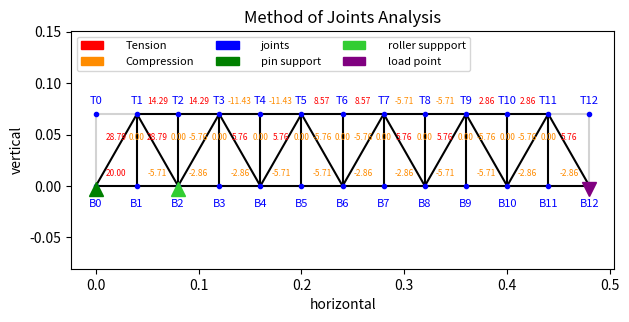

Reproduce this figure in Python.
import math
import matplotlib.pyplot as plt
import matplotlib.patches as mpatches
import re 
import pprint

"""
[HEADER]: utility functions
"""
#return a dictionary with all the values where the key contains a string
def FilterString(dic, filterString):
    return {k: v for k, v in dic.items() if filterString in k}
def NumberFromString(str):
    num = re.findall('\d+',str)
    num = [int(i) for i in num][0]
    return num
#filter dictionary
def FilterDictionary(dic, removeKeys):
    newDic = {}
    for key, val in dic.items():
        for key, val in dic.items():
            if not any(str in key for str in removeKeys):
                newDic[key] = val
    return newDic

#takes value (x,y)
def CalculateMagnitude(vector):
    dist = math.sqrt((vector[0]**2) + (vector[1]**2))
    return dist
#takes two vectors (x,y)
def CalculateDotProduct(vector1,vector2):
    return (vector1[0]*vector2[0]) + (vector1[1]*vector2[1])

def CalculateDirectionVector(vertexPositions):
    directionVector = (vertexPositions[1][0] - vertexPositions[0][0], vertexPositions[1][1] - vertexPositions[0][1])
    return directionVector

#takes vector (x,y)
def CalculateNormalVector(vector):
    mag = CalculateMagnitude(vector)
    return [vector[0]/mag,vector[1]/mag]

def AngleBetweenVectors(vector1,vector2):
    dotProd = CalculateDotProduct(vector1,vector2)
    vect1Mag = CalculateMagnitude(vector1)
    vect2Mag = CalculateMagnitude(vector2)
    magMult = vect1Mag*vect2Mag
    cal = dotProd / (vect1Mag*vect2Mag)
    angle = abs(math.acos(cal))
    return angle

"""
[HEADER]: construct shape functions
"""
def BuildVertexes(segmentCount,width,height):
    vertexDict = {}
    for i in range(0,segmentCount):
        vertexDict[f"B{i}"] = (width*i,0)
        vertexDict[f"T{i}"] = (width*i,height)
    return vertexDict
"""
input: dictionary of vertexes labelled with T for top and B for bottom, with an integer for index: T1
return: dictionary of members, with the coordinates of both vertexes. the key is combined. it starts with the bottom
        horizontal connections are done in reverse: B2B1
        diagonal connections alternate: B1T2, B2T2
"""
def ConnectVertexes(vertexDict):
    filterString = "B"
    
    trussMembers = {}
    #get the length of the bottom vertexes
    dictLength = len(FilterString(vertexDict,filterString))
    if dictLength < 1:
        return None
    trussMembers["B0T0"] = (vertexDict["B0"],vertexDict["T0"])
    for i in range(1,dictLength):
        i_previous = i-1
        
        #connect vertically
        start = f"B{i}"
        end = f"T{i}"
        trussMembers[start+end] = (vertexDict[start],vertexDict[end])
        
        #connect horizontally
        start = f"B{i_previous}"
        end = f"B{i}"
        trussMembers[start+end] = (vertexDict[start],vertexDict[end])
        
        start = f"T{i_previous}"
        end = f"T{i}"
        trussMembers[start+end] = (vertexDict[start],vertexDict[end])
        
        if i % 2 == 0:
            start = f"B{i}"
            end = f"T{i_previous}"
            trussMembers[start+end] = (vertexDict[start],vertexDict[end])
        else:
            start = f"B{i_previous}"
            end = f"T{i}"
            trussMembers[start+end] = (vertexDict[start],vertexDict[end])
    return trussMembers

"""
this code will work by having a compound dictionary (dictionary in a dictionary)
the dictionary is in this format:
        key (vertexKey): {key(connectedTrussKey): value(force magnitude of member, direction is stored in the connected truss dictionary)}
the dictionary is used to take all forces acting on a joint, and transfer shared calculations to other joints
each element in the dictionary represents the joints, where the value is all the forces and the member that caused it
"""
def CreateForceCompoundDictionaries(vertexDict,connectedTruss):
    forceDict = {}
    for key, _ in vertexDict.items():
        forceDict[key] = {}
        splitDict = FilterString(dic=connectedTruss,filterString=key)
        for truss_key,_ in splitDict.items():
            forceDict[key][truss_key] = None
    return forceDict
def CreateMemberForceDictionary(memberDictionary):
    newDic = {}
    for key,_ in memberDictionary.items():
        newDic[key] = None
    return newDic

def AddLoad(vertexKey, forceMagnitude, forceDict):
    forceDict[vertexKey]["LOAD"] = forceMagnitude
def AddPinSupport(vertexKey, forceDict):
    forceDict[vertexKey]["PIN"] = [None,None] #two values for x and y
def AddRollerSupport(vertexKey, forceDict):
    forceDict[vertexKey]["ROLL"] = None

def IsDeterminate(trussMemberDict,trussJointDict, reactionForcesCount):
    if int(2 * len(trussJointDict)) == int(len(trussMemberDict) + reactionForcesCount):
        return True
    else:
        return False

def PlotTruss(trussDictionary,vertexDictionary,memberForceDictionary,filterKeys,pinKey,rollKey, loadKey,hasMemberLabels=True,hasForceLabels=True,hasJointLables=True,colorMembers=False,hasLegend = True):
    plt.figure()
    for key, value in trussDictionary.items():
        x_values = [value[0][0],value[1][0]]
        y_values = [value[0][1],value[1][1]]
        
        labelXCoordinate = (x_values[0] + x_values[1]) / 2
        labelYCoordinate = (y_values[0] + y_values[1]) / 2
        hasFilt = False
        for str in filterKeys:
            if str in key:
                hasFilt = True
                
        if hasFilt:
            plt.plot(x_values,y_values,color='lightgrey')
        else:
            if hasMemberLabels:
                plt.text(labelXCoordinate,labelYCoordinate,key,fontsize=4,ha='center',color='blue')
            if(memberForceDictionary[key]is not None):
                if(memberForceDictionary[key] > 0):
                    col = "red"
                else:
                    col = "darkorange"
                if hasForceLabels:
                    plt.text(labelXCoordinate,labelYCoordinate+0.01,f"{memberForceDictionary[key]:.2f}",fontsize=6,ha='center',color=col)
            if colorMembers:
                plt.plot(x_values,y_values,color=col)
            else:
                plt.plot(x_values,y_values,color='black')
    for key, value in vertexDictionary.items():
        x_value, y_value = value[0], value[1]
        labelYCoordinates = (y_value - 0.02) if "B" in key else (y_value + 0.01)
        if hasJointLables:
            plt.plot(x_value,y_value,color='blue', marker='.')
            plt.text(x_value,labelYCoordinates,key,fontsize=8,ha='center',color='blue')
    ax = plt.gca()
    ax.set_aspect('equal', adjustable='box')
    #plt.plot( [trussDictionary["B1B2"][0][0],trussDictionary["B1B2"][0][1]], [trussDictionary["B1B2"][1][0],trussDictionary["B1B2"][1][1]])
    plt.title("Method of Joints Analysis")
    plt.xlabel("horizontal")
    plt.ylabel("vertical")
    
    #dummy points to expand plot area
    plt.plot(vertexDictionary["T0"][0],vertexDictionary["T0"][1]*2,color='white')
    plt.plot(vertexDictionary["B0"][0],-vertexDictionary["T0"][1],color='white')
    
    #plot load and support positions
    plt.plot(vertexDictionary[pinKey][0],vertexDictionary[pinKey][1]-0.003,color='green', marker='^',markersize=10)
    plt.plot(vertexDictionary[rollKey][0],vertexDictionary[rollKey][1]-0.003,color='limegreen', marker='^',markersize=10)
    plt.plot(vertexDictionary[loadKey][0],vertexDictionary[loadKey][1]-0.003,color='purple', marker='v',markersize=10)
    
    #plt.grid(True)
    if hasLegend:
        plt.legend(loc='upper left',fontsize='8',handles=[
            mpatches.Patch(color='red', label='Tension'),
            mpatches.Patch(color='darkorange', label='Compression'),
            mpatches.Patch(color='blue', label='joints'),
            mpatches.Patch(color='green', label='pin support'),
            mpatches.Patch(color='limegreen', label='roller suppport'),
            mpatches.Patch(color='Purple', label='load point')
        ],handlelength=2,handletextpad=2,ncol=3)
    plt.tight_layout()
    plt.show()

"""
[HEADER]: calculation functions
"""
#function to fill zeros into zero truss members through definition, allowing calculation in joints with a lot of unknowns such as where two diagonals converge
def CalculateZeros(forceDictionary,memberDictionary,memberForceDictionary):
    PushValue(forceDictionary,"B1T1",0)
    PushMemberValue(memberForceDictionary,"B1T1",0)
    for _,members in forceDictionary.items():
        hasSpecial = False
        for key,_ in members.items():
            if ("LOAD" in key) or ("PIN" in key) or ("ROLL" in key):
                hasSpecial = True
                break
        if len(members) == 2 and not hasSpecial:
            for key,_ in members.items():
                PushValue(forceDictionary,key,0)
                PushMemberValue(memberForceDictionary,key,0)
        if len(members) == 3 and not hasSpecial:
            keys = list(members.keys())
            for i in range(len(keys)):
                for j in range(i+1, len(keys)):
                    vector1 = CalculateDirectionVector(memberDictionary[keys[i]])
                    vector2 = CalculateDirectionVector(memberDictionary[keys[j]])
                    angle = AngleBetweenVectors(vector1, vector2)
                    if angle == 0 or angle == 180 or angle == 360:  # vectors are in the same direction
                        # find the other key and set its value to 0
                        other_key = keys[3 - i - j]
                        members[other_key] = (0, 0)
                        PushValue(forceDictionary,other_key,0)
                        PushMemberValue(memberForceDictionary,other_key,0)
        
#negative values imply compression, position are tension
#calculate the force along the two members across the load. the code does not support loads that are not at the end of the truss
def LoadCalculations(forceDictionary,trussDictionary,memberForceDictionary):
    totalCalcAngle = None #since all diagonal angles are the same, it only needs to be calculated once at the first instance of a diagonal line
    for key, value in forceDictionary.items():
        if isinstance(value, dict) and value.get("LOAD"):
            loadForce = value['LOAD']
            horizontalMembers = {}
            verticalMembers = {}
            diagonalMembers = {}
            for ky,val in value.items():
                if ky == 'LOAD':
                    continue
                nums = re.findall('\d+',ky)
                nums = [int(i) for i in nums]
                if ('B' in ky or 'T' in ky) and not ('B' in ky and 'T' in ky):
                    horizontalMembers[ky] = val
                    continue
                if nums[0] != nums[1]:
                    diagonalMembers[ky] = val
                    continue
                if 'B' in ky and 'T' in ky:
                    verticalMembers[ky] = val
                    continue
            netXForce = 0
            if len(diagonalMembers) != 0:
                for dkey, dvalue in diagonalMembers.items():
                    dirVector = CalculateDirectionVector(trussDictionary[dkey]) #turns (x,y)(x,y) into (x,y)
                    normalVector = CalculateNormalVector(dirVector)
                    if totalCalcAngle is None:
                        """
                        calculate the angle between the normalvector of the member against the y-axis. 
                        x-axis is not used since it's direction yields different results for each member
                        the angle is subtracted from 90 degrees to offset the 90 degree shift by using the y-axis over the x-axis
                        """
                        totalCalcAngle = math.radians(90) - AngleBetweenVectors(normalVector,(0,1))
                    diagonalMemberForce = -(loadForce / math.sin(totalCalcAngle))
                    xvalue = -(diagonalMemberForce * math.cos(totalCalcAngle))
                    netXForce += xvalue
                    PushValue(forceDictionary,dkey,diagonalMemberForce)
                    PushMemberValue(memberForceDictionary,dkey,diagonalMemberForce)
            if len(verticalMembers) !=0:
                pass
            if len(horizontalMembers) != 0:
                for hkey, _ in horizontalMembers.items():
                    xvalue = (netXForce)
                    PushValue(forceDictionary,hkey,xvalue)
                    PushMemberValue(memberForceDictionary,hkey,xvalue)
                    break
    return totalCalcAngle
#calculate the moment, and thus the forces along the joints allowing the completion of the calculations
def MomentReactionForces(forceDictionary,trussDictionary,memberForceDictionary,pinjointKey, rollerjointKey,loadjointKey,loadForce,width,diagonalAngles):
    pinNum = NumberFromString(pinjointKey)
    rollerNum = NumberFromString(rollerjointKey)
    loadNum = NumberFromString(loadjointKey)
    
    loadDistanceFromPin = abs(loadNum - pinNum) * width
    rollerDistanceFromPin = abs(rollerNum - pinNum) * width
    rollerReaction = -((loadDistanceFromPin * loadForce) / rollerDistanceFromPin)
    
    pinVerticalReaction = -(rollerReaction + loadForce)
    pinHorizontalReaction= None #this is calculated at the end, since the forces along the bottom members will always be the same, so setting it via the diagonal reaction gives unbalanced forces, despite having no applied x force
    forceDictionary[pinjointKey]["PIN"] = [pinHorizontalReaction,pinVerticalReaction]
    forceDictionary[rollerjointKey]["ROLL"] = [rollerReaction]

    pinForce = forceDictionary[pinjointKey]['PIN'][1]
    horizontalMembers = {}
    verticalMembers = {}
    diagonalMembers = {}
    for ky,val in forceDictionary[pinjointKey].items():
        if ky == 'PIN':
            continue
        nums = re.findall('\d+',ky)
        nums = [int(i) for i in nums]
        if nums[0] != nums[1] and "T" in ky and "B" in ky:
            diagonalMembers[ky] = val
            continue
    if len(diagonalMembers) != 0:
        for dkey, _ in diagonalMembers.items():
            dirVector = CalculateDirectionVector(trussDictionary[dkey]) #turns (x,y)(x,y) into (x,y)
            normalVector = CalculateNormalVector(dirVector)
            
            totalCalcAngle = math.radians(90) - AngleBetweenVectors(normalVector,(0,1))
            diagonalMemberForce = -(pinForce / math.sin(diagonalAngles)) if math.sin(diagonalAngles) != 0 else 0
            PushValue(forceDictionary,dkey,diagonalMemberForce)
            PushMemberValue(memberForceDictionary,dkey,diagonalMemberForce)
    return pinForce, rollerReaction
                
def ContinueCalculations(forceDictionary,memberForceDictionary,diagonalAngles,loopCounter=0):
    loopCounter += 1
    for key, value in reversed(forceDictionary.items()):
        isTop = False
        if "T" in key:
            isTop = True
        horizontalMembers = {}
        verticalMembers = {}
        diagonalMembers = {}
        netX = 0
        netY = 0
        NoneValues = 0
        for ky,val in value.items():
            if val == None:
                NoneValues += 1
            if ky == 'LOAD':
                continue
            if ky =='ROLL':
                netY += val[0]
                continue
            if ky =='PIN':
                netY += val[1]
                continue
            nums = re.findall('\d+',ky)
            nums = [int(i) for i in nums]
            if ('B' in ky or 'T' in ky) and not ('B' in ky and 'T' in ky):
                horizontalMembers[ky] = val
                continue
            if nums[0] != nums[1]:
                diagonalMembers[ky] = val
                continue
            if 'B' in ky and 'T' in ky:
                verticalMembers[ky] = val
                continue
        if NoneValues > 2:
            continue
        
        if len(verticalMembers) > 0:
            for ky, val in verticalMembers.items():
                if val is not None:
                    netY += val
        if len(diagonalMembers) > 0:
            noneVals = []
            for ky, val in diagonalMembers.items():
                dirNums = re.findall('\d+',ky)
                dirNums = [int(i) for i in nums]
                isForward = True #forward refers to bottom left to top right such as key B0T1, when false refers to keys such as B3T2
                if dirNums[0] > dirNums[1]:
                    isForward = False
                if val is not None:
                    yVal = val * math.sin(diagonalAngles)
                    xVal = val * math.cos(diagonalAngles)
                    
                    #logic determining the direction of the x and y based on whether it slants forward or not, or whether it is on top
                    #this logic is required since the direction of the forces for example compression, are inverted on the top and further inverted based on which way it is pointing
                    #logic derived through several diagrams using positive and negative signs to represent direction (+up and right, -down and left)
                    if isForward and isTop:
                        xVal = -xVal
                        yVal = -yVal
                    elif not isForward:
                        xVal = -xVal if not isTop else xVal
                        yVal = -yVal
                        
                    netY += yVal
                    netX += xVal
                else:
                    noneVals.append(ky)
            if len(noneVals) == 1:
                memberForce = (netY / math.sin(diagonalAngles))
                PushValue(forceDictionary,noneVals[0],memberForce)
                PushMemberValue(memberForceDictionary,noneVals[0],memberForce)
                    
        if len(horizontalMembers) > 0:
            noneVals = []
            for ky, val in horizontalMembers.items():
                dirNums = re.findall('\d+',ky)
                dirNums = [int(i) for i in nums]
                isForward = True #forward refers to bottom left to top right such as key B0T1, when false refers to keys such as B3T2
                if dirNums[0] > dirNums[1]:
                    isForward = False
                if val is not None:
                    netX = netX + val if isForward else netX - val
                    continue
                else:
                    noneVals.append(ky)
            if len(noneVals) == 1:
                memberForce = netX
                loopCounter = 0
                PushValue(forceDictionary,noneVals[0],memberForce)
                PushMemberValue(memberForceDictionary,noneVals[0],memberForce)
    
    #loop to control the recursive calls. a flag is used so that the function is complete before starting the next
    hasNone = False
    for _, val in memberForceDictionary.items():
        if(val == None):
            hasNone = True
            break
    if hasNone:
        if loopCounter > 50:
            return None
        ContinueCalculations(forceDictionary,memberForceDictionary,diagonalAngles,loopCounter)
                
                
def PushValue(forceDictionary,memberKey,pushValue):
    for _, dic in forceDictionary.items():
        for key, _ in dic.items():
            if key == memberKey:
                dic[key] = pushValue
                
def PushMemberValue(memberForceDictionary,memberKey,pushValue):
    memberForceDictionary[memberKey] = pushValue

def AnalyseSafety(forceMemberDictionary,memberDictionary,elasticModulus,memberWidth):
    areaMomentInertia = (memberWidth ** 4) / 12
    bucklingForceTop = (math.pi**2)*(elasticModulus)*(areaMomentInertia)
    for key, _ in forceMemberDictionary.items():
        memberMagnitude = (CalculateMagnitude(CalculateDirectionVector(memberDictionary[key])))
        bucklingForce = bucklingForceTop / (memberMagnitude**2)
        if forceMemberDictionary[key] > bucklingForce:
            print(f"Truss Failed at structure {key} with force {forceMemberDictionary[key]}")
            return False
    print("The truss is safe")
    return True


#main function to call the other functions. Do not change this
def Main():
    vertexDict = BuildVertexes(segmentCount=bayNumber,width=trussWidth,height=trussHeight)
    connectedTruss = ConnectVertexes(vertexDict=vertexDict)
    
    #filter the connected truss from values not needed
    filteredConnectedTruss = FilterDictionary(connectedTruss,ignoreKeys)
    filteredVertexDict = FilterDictionary(vertexDict,ignoreKeys)
    
    forceCompoundDictionary = CreateForceCompoundDictionaries(filteredVertexDict,filteredConnectedTruss)
    forceMemberDictionary = CreateMemberForceDictionary(filteredConnectedTruss)
    
    isDeterminate = IsDeterminate(trussMemberDict=filteredConnectedTruss,trussJointDict=forceCompoundDictionary,reactionForcesCount=3)
    
    AddPinSupport(forceDict=forceCompoundDictionary,vertexKey=pinsupportKey)
    AddRollerSupport(forceDict=forceCompoundDictionary,vertexKey=rollerSupportKey)
    
    
    if(isDeterminate):
        AddLoad(vertexKey=loadKey,forceMagnitude = force,forceDict=forceCompoundDictionary)    
        angle = LoadCalculations(forceCompoundDictionary,filteredConnectedTruss,forceMemberDictionary)
        pin,roll = MomentReactionForces(forceCompoundDictionary,trussDictionary=filteredConnectedTruss,memberForceDictionary=forceMemberDictionary,
                             pinjointKey=pinsupportKey,rollerjointKey=rollerSupportKey,loadjointKey=loadKey,loadForce=force,width=trussWidth,diagonalAngles=angle)
        CalculateZeros(forceCompoundDictionary,filteredConnectedTruss,forceMemberDictionary)
        ContinueCalculations(forceDictionary=forceCompoundDictionary,memberForceDictionary=forceMemberDictionary,diagonalAngles=angle)
        
        trussSafety = AnalyseSafety(forceMemberDictionary,filteredConnectedTruss,elasticModulus,memberWidth)
        print("force dictionary")
        print(forceCompoundDictionary)
        print("member dictionary")
        print(filteredConnectedTruss)
        
        pp = pprint.PrettyPrinter(indent=4) 
        outputResults = {
            "Truss is safe":trussSafety,
            "Pin Support Reaction": f"{pin}N",
            "Roller Support Reaction:": f"{roll}N",
            "Load": f"{force}N",
            "Is Determinate": isDeterminate,
            "Member Count": f"{len(filteredConnectedTruss)}",
            "Truss Span Length": f"{(bayNumber-1) * trussWidth}m",
            "Member Dimensions": f"width={memberWidth}m, length={CalculateMagnitude(CalculateDirectionVector(filteredConnectedTruss['B0T1'])):.3}m(diagonal),{trussWidth}m (double if vertical beams are ignored)"
        }
        pp.pprint(outputResults)
        
        PlotTruss(hasMemberLabels=diagramMemberLabels,hasJointLables=diagramJointLabels,hasForceLabels=diagramForceLabels,colorMembers=diagramColorMembers,
                  hasLegend = diagramLegend,trussDictionary=connectedTruss,vertexDictionary=vertexDict,
                  memberForceDictionary=forceMemberDictionary,filterKeys=ignoreKeys,
                  pinKey=pinsupportKey,rollKey=rollerSupportKey,loadKey=loadKey)

#use values in SI units
if __name__ == "__main__":
    #adjust these variables
    bayNumber = 12
    bayNumber += 1
    
    trussWidth = 0.04 #4 centimeters
    trussHeight = 0.07 #7 centimeters
    
    ignoreKeys = ["T0",f"T{bayNumber-1}"] #don't change this
    
    loadKey = f"B{bayNumber-1}"
    pinsupportKey = "B0"
    rollerSupportKey = "B2"
    force = -5 #load force for a weight of 0.5Kg: f = mg = 0.5*10 N
    

    elasticModulus = 3 * 10**9 #the 10**9 is to convert Gpa to pa
    memberWidth = 0.004 #3 mm
    
    #plot settings
    diagramMemberLabels = False
    diagramJointLabels = True
    diagramForceLabels = True
    diagramColorMembers = False
    diagramLegend = True
    
    Main()


    